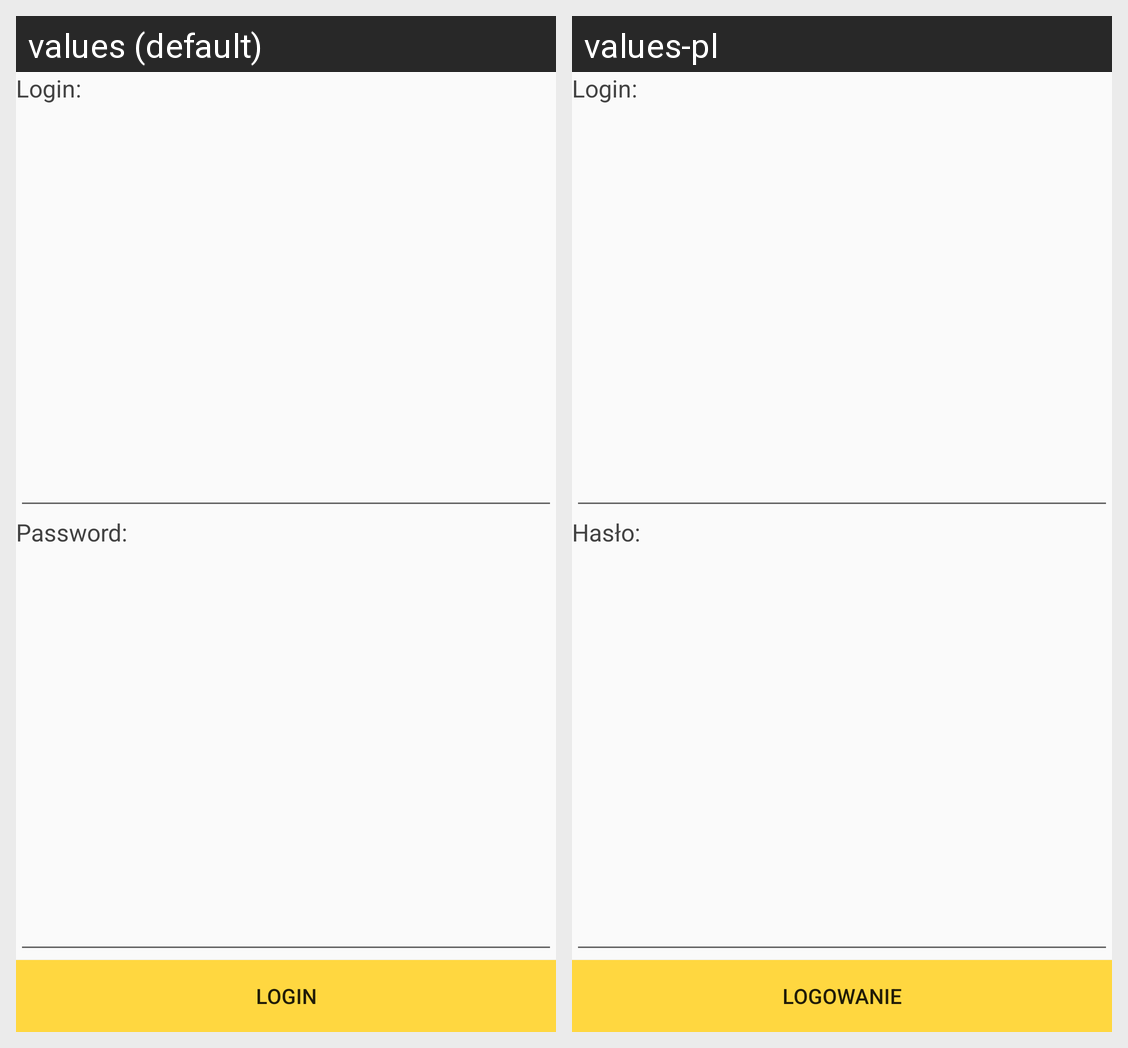

This grid shows one Android layout under two languages. Give, for every string resource on the screen, its name, the default text and each shown locale's text.
Android screen res/layout/fragment_login.xml rendered under 2 locales, left to right: values (default), values-pl. Device: Nexus 5 (rendered at 1080×1920; each locale shown at half size, 540×960, under a caption strip naming it); theme AppTheme.
Strings drawn on this screen, with the default value and each locale's value (text and hints the layout hard-codes, and strings that could not be matched under every locale, appear in the picture but are not listed):

login_prompt
  values: Login:
  values-pl: Login:

password_prompt
  values: Password:
  values-pl: Hasło:

login
  values: Login
  values-pl: Logowanie
